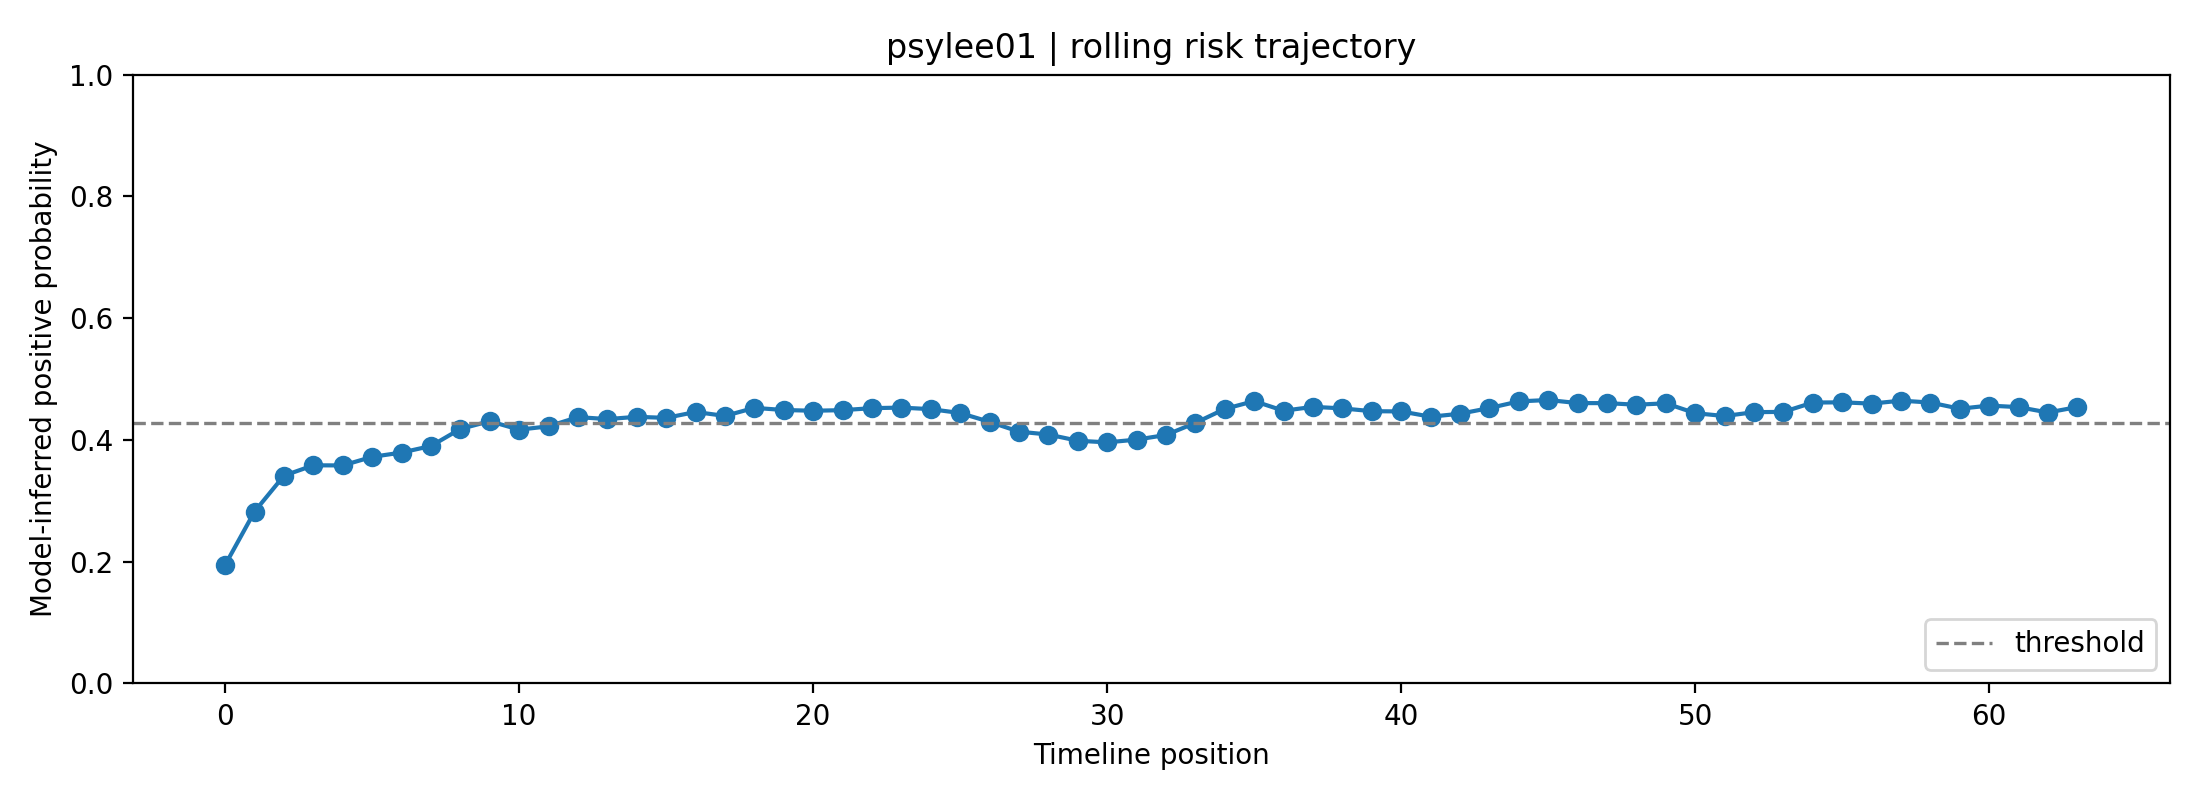

The file beside this chart, header and first rows:
fold, user_id, label, position, risk_prob, raw_prob, logit, n_posts_used, mode
2, psylee01, 0, 0, 0.1948, 0.3649, -0.5544, 1, rolling
2, psylee01, 0, 1, 0.2824, 0.441, -0.237, 2, rolling
2, psylee01, 0, 2, 0.3413, 0.4856, -0.05746, 3, rolling
2, psylee01, 0, 3, 0.3583, 0.4978, -0.008662, 4, rolling
2, psylee01, 0, 4, 0.3581, 0.4977, -0.009152, 5, rolling
2, psylee01, 0, 5, 0.3722, 0.5076, 0.03041, 6, rolling
2, psylee01, 0, 6, 0.3793, 0.5125, 0.05003, 7, rolling
2, psylee01, 0, 7, 0.39, 0.5199, 0.07972, 8, rolling
2, psylee01, 0, 8, 0.4181, 0.5389, 0.1558, 8, rolling
2, psylee01, 0, 9, 0.4307, 0.5472, 0.1895, 8, rolling
2, psylee01, 0, 10, 0.4169, 0.5381, 0.1525, 8, rolling
2, psylee01, 0, 11, 0.4223, 0.5417, 0.1671, 8, rolling
2, psylee01, 0, 12, 0.4375, 0.5517, 0.2075, 8, rolling
2, psylee01, 0, 13, 0.4342, 0.5495, 0.1988, 8, rolling
2, psylee01, 0, 14, 0.438, 0.552, 0.2087, 8, rolling
2, psylee01, 0, 15, 0.4362, 0.5509, 0.2041, 8, rolling
2, psylee01, 0, 16, 0.4459, 0.5572, 0.2298, 8, rolling
2, psylee01, 0, 17, 0.4394, 0.553, 0.2126, 8, rolling
2, psylee01, 0, 18, 0.4527, 0.5616, 0.2475, 8, rolling
2, psylee01, 0, 19, 0.4492, 0.5593, 0.2383, 8, rolling
2, psylee01, 0, 20, 0.4479, 0.5585, 0.2351, 8, rolling
2, psylee01, 0, 21, 0.4489, 0.5591, 0.2376, 8, rolling
2, psylee01, 0, 22, 0.4522, 0.5613, 0.2463, 8, rolling
2, psylee01, 0, 23, 0.4531, 0.5619, 0.2487, 8, rolling
2, psylee01, 0, 24, 0.4506, 0.5602, 0.242, 8, rolling
2, psylee01, 0, 25, 0.4442, 0.5561, 0.2252, 8, rolling
2, psylee01, 0, 26, 0.4297, 0.5466, 0.1868, 8, rolling
2, psylee01, 0, 27, 0.4136, 0.5358, 0.1436, 8, rolling
2, psylee01, 0, 28, 0.4089, 0.5327, 0.131, 8, rolling
2, psylee01, 0, 29, 0.3987, 0.5258, 0.1034, 8, rolling
2, psylee01, 0, 30, 0.396, 0.524, 0.09601, 8, rolling
2, psylee01, 0, 31, 0.4005, 0.5271, 0.1083, 8, rolling
2, psylee01, 0, 32, 0.4081, 0.5322, 0.1289, 8, rolling
2, psylee01, 0, 33, 0.428, 0.5454, 0.1822, 8, rolling
2, psylee01, 0, 34, 0.4509, 0.5604, 0.2429, 8, rolling
2, psylee01, 0, 35, 0.4638, 0.5688, 0.2768, 8, rolling
2, psylee01, 0, 36, 0.4479, 0.5585, 0.235, 8, rolling
2, psylee01, 0, 37, 0.4544, 0.5627, 0.252, 8, rolling
2, psylee01, 0, 38, 0.4518, 0.561, 0.2453, 8, rolling
2, psylee01, 0, 39, 0.4472, 0.558, 0.2332, 8, rolling
2, psylee01, 0, 40, 0.4468, 0.5578, 0.2321, 8, rolling
2, psylee01, 0, 41, 0.4382, 0.5521, 0.2092, 8, rolling
2, psylee01, 0, 42, 0.443, 0.5553, 0.2222, 8, rolling
2, psylee01, 0, 43, 0.4524, 0.5614, 0.2467, 8, rolling
2, psylee01, 0, 44, 0.4633, 0.5684, 0.2754, 8, rolling
2, psylee01, 0, 45, 0.4656, 0.5699, 0.2815, 8, rolling
2, psylee01, 0, 46, 0.4605, 0.5667, 0.2682, 8, rolling
2, psylee01, 0, 47, 0.4604, 0.5666, 0.268, 8, rolling
2, psylee01, 0, 48, 0.4578, 0.5649, 0.2612, 8, rolling
2, psylee01, 0, 49, 0.4601, 0.5664, 0.2672, 8, rolling
2, psylee01, 0, 50, 0.444, 0.5559, 0.2246, 8, rolling
2, psylee01, 0, 51, 0.4392, 0.5528, 0.2121, 8, rolling
2, psylee01, 0, 52, 0.4456, 0.557, 0.2289, 8, rolling
2, psylee01, 0, 53, 0.4461, 0.5573, 0.2302, 8, rolling
2, psylee01, 0, 54, 0.4614, 0.5672, 0.2704, 8, rolling
2, psylee01, 0, 55, 0.4618, 0.5675, 0.2715, 8, rolling
2, psylee01, 0, 56, 0.4596, 0.5661, 0.2659, 8, rolling
2, psylee01, 0, 57, 0.4645, 0.5692, 0.2787, 8, rolling
2, psylee01, 0, 58, 0.4614, 0.5672, 0.2705, 8, rolling
2, psylee01, 0, 59, 0.4513, 0.5607, 0.2438, 8, rolling
... 4 more rows
